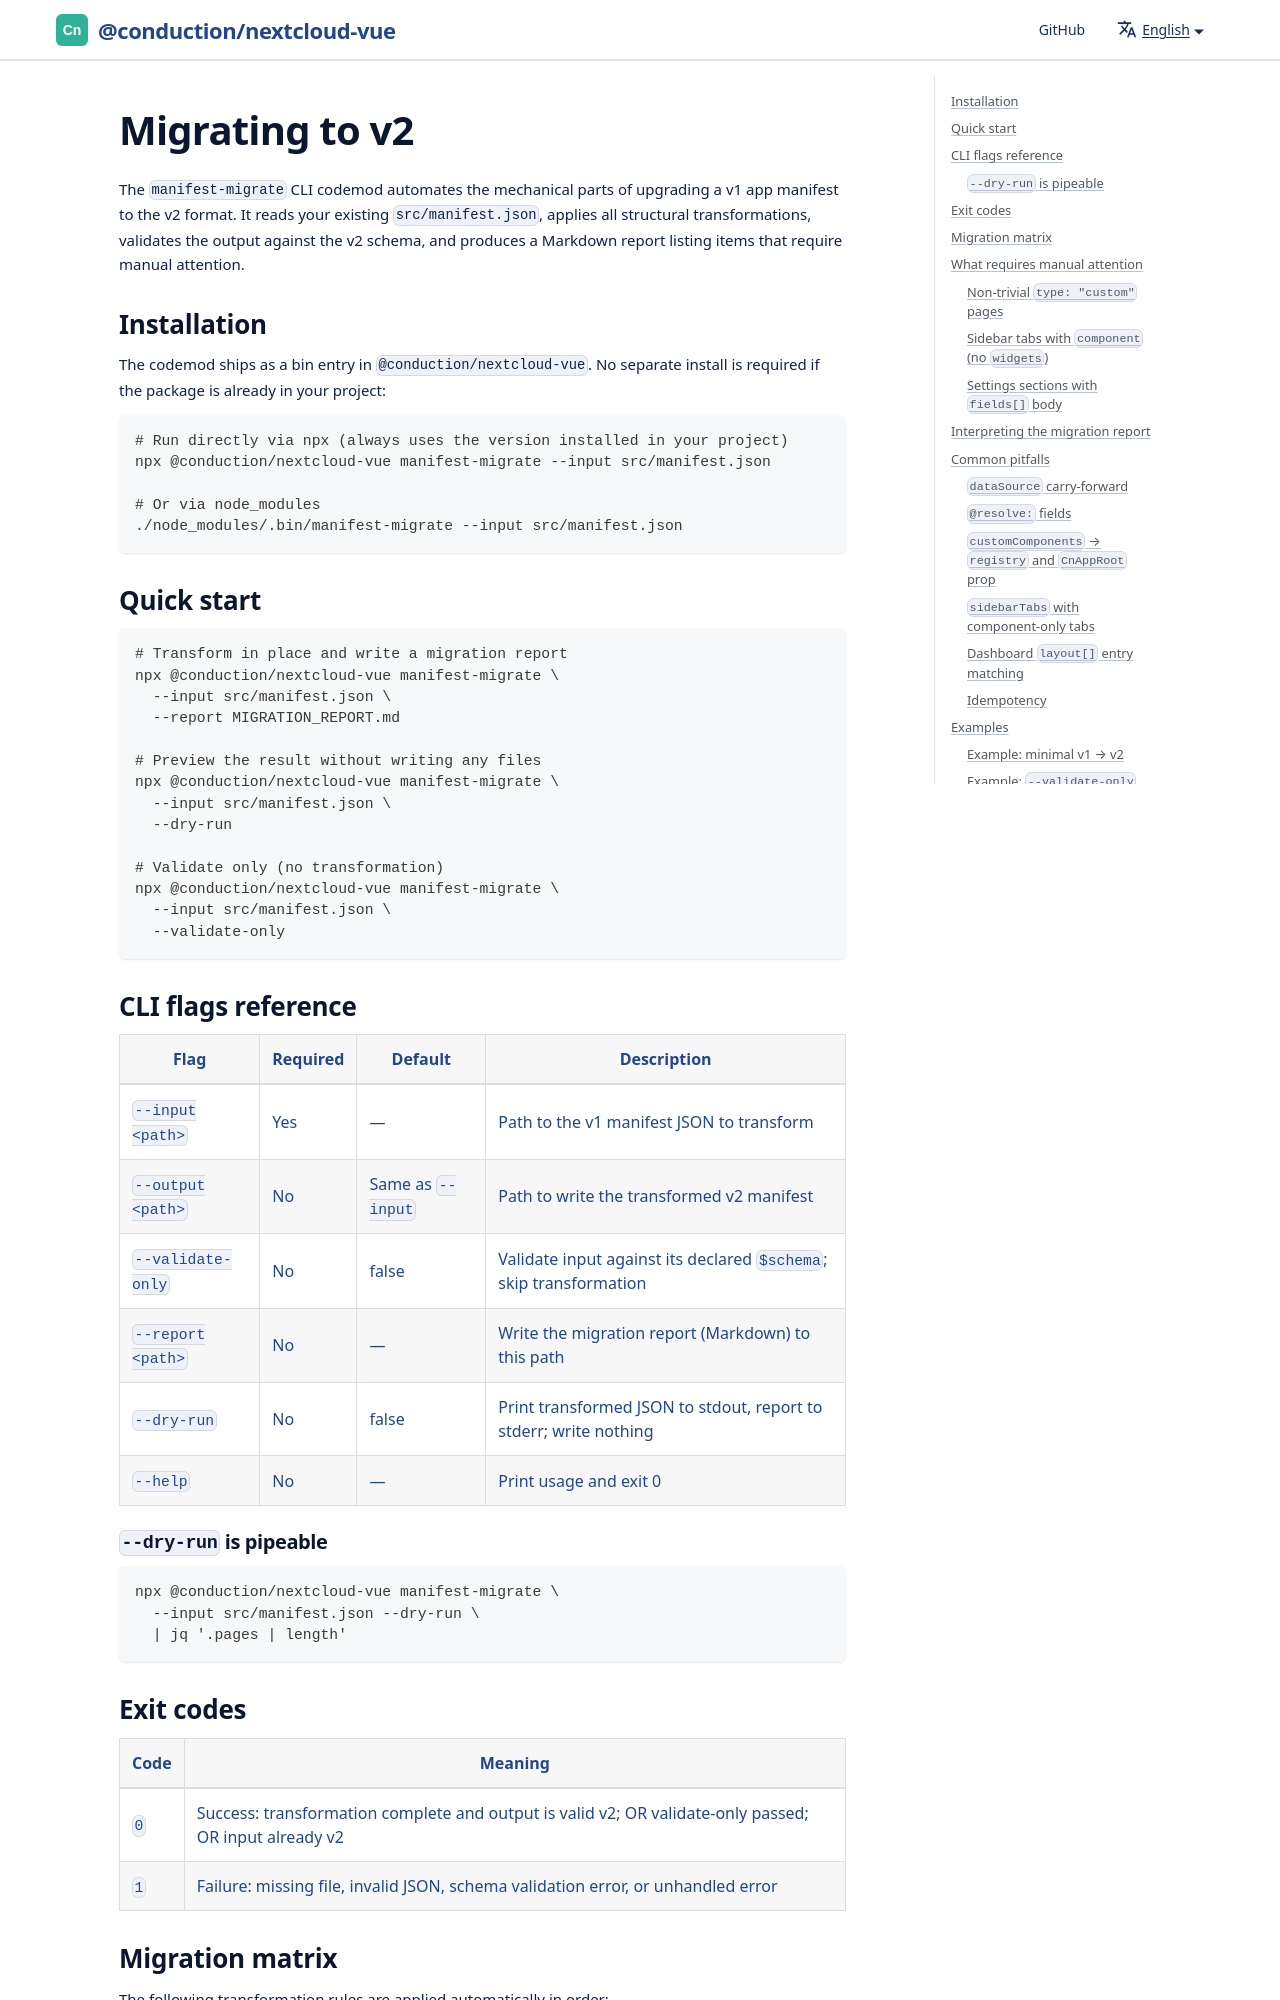

repository: ConductionNL/nextcloud-vue · page: docs/migrating-to-v2/index.html · generator: docusaurus

---
title: Migrating to v2
sidebar_position: 10
---

# Migrating to v2

The `manifest-migrate` CLI codemod automates the mechanical parts of upgrading a v1 app manifest to the v2 format. It reads your existing `src/manifest.json`, applies all structural transformations, validates the output against the v2 schema, and produces a Markdown report listing items that require manual attention.

## Installation

The codemod ships as a bin entry in `@conduction/nextcloud-vue`. No separate install is required if the package is already in your project:

```bash
# Run directly via npx (always uses the version installed in your project)
npx @conduction/nextcloud-vue manifest-migrate --input src/manifest.json

# Or via node_modules
./node_modules/.bin/manifest-migrate --input src/manifest.json
```
